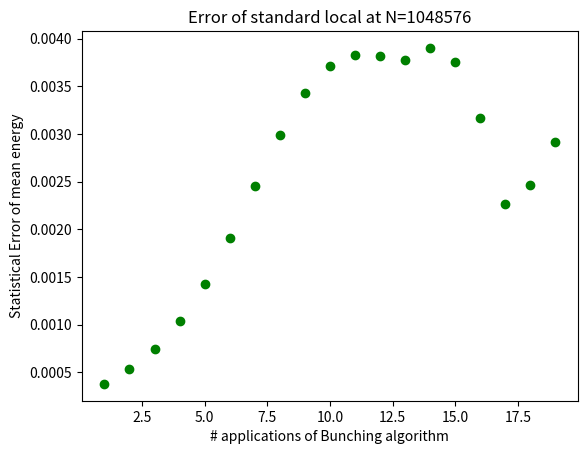

Recreate this plot in Python.
import numpy, random, math, time, matplotlib.pyplot as plt

start_time = time.time()

def square_neighbors(L):
    N = L*L
    site_dic = {}
    x_y_dic = {}
    for j in range(N):
        row = j//L
        column = j-row*L
        site_dic[(row,column)] = j
        x_y_dic[j] = (row,column)
    nbr = []
    for j in range(N):
        row,column = x_y_dic[j]
        right_nbr = site_dic[(row,(column+1)%L)]
        left_nbr = site_dic[(row,(column-1+L)%L)]
        up_nbr = site_dic[((row-1+L)%L,column)]
        down_nbr = site_dic[((row+1)%L,column)]
        nbr.append((right_nbr,left_nbr,up_nbr,down_nbr))
    nbr = tuple(nbr)
    return nbr,site_dic,x_y_dic
    
def energy(S,nbr):
    ene = 0.0
    for index in range(len(S)):
        h = sum(S[nbr[index][j]] for j in range(4))
        ene += -h*S[index]/2
    return ene
    
    

def bunch(liste):
    old_list = liste[:]
    new_list = []
    while old_list != []:
        ele1 = old_list.pop()   
        ele2 = old_list.pop()
        new_list.append((ele1+ele2)/2)
    old_list = new_list[:]
    return old_list            
              
        
factorized = False
        
N_iter = 2**20  
N_bunches = 19

L = 6
N = L*L
beta = 0.5


nbr, site_dic, x_y_dic = square_neighbors(L)
S=[random.choice([-1,1]) for k in range(N)]


accept_index = 0.0

internal_energy = energy(S,nbr)

energies = []
energy_errors = []

for i_sweep in range(N_iter):
    if i_sweep % 1000 == 0:
        print("Progress: "+str(i_sweep)+"/"+str(N_iter))
    #here pick a random spin and look at the surroundings
    k=random.randint(0,N-1)
    h = sum(S[nbr[k][j]] for j in range(4))
    upsilon = 0.0
    if factorized == True:
        del_ener = []
    #look what energy difference a flip of the chosen spin would make with each 
    #of its neighbours
        for j in range(4):
            del_ener.append(2*S[nbr[k][j]]*S[k])
    #apply the factorized metropolis p_acc(a->b) = prod(min(1,exp(-beta*delta(E_ij)))
        bracket_sum = 0.0
        for iter in range(4):
            bracket_sum += max(0,del_ener[iter])        
        upsilon = math.exp(-beta*bracket_sum)
    else:
        upsilon = min(1,math.exp(-beta*2*S[k]*h))
    if random.uniform(0.,1.) < upsilon:
        S[k] = -S[k]
        # delta E = 2 * oldspin * h so since we flipped we have to subtract 2hS[k]
        internal_energy = internal_energy - 2*h*S[k]
        accept_index += 1
    energies.append(internal_energy/N)

print("Internal Energy pp: " + str(numpy.mean(energies)))
print("acceptance ratio: " + str(accept_index/N_iter))
        
            
    
print("Duration: "+str(time.time() - start_time))    
    
    
for index in range(N_bunches):
    energies = bunch(energies)
    energy_errors.append(numpy.std(energies)/math.sqrt(len(energies)))
    
    
    



####### PLOTTING SECTION #############



##### PLOT TO SEE THE BUNCHING ALGORITHMS RESULTS #########

bunch_list = numpy.arange(1,N_bunches+1)
fig1 = plt.figure()
ax1 = fig1.add_subplot(111)
ax1.plot(bunch_list,energy_errors,'go')

if factorized == True:
    ax1.set_title("Error of factorized local at N="+str(N_iter)) 
if factorized == False:
    ax1.set_title("Error of standard local at N="+str(N_iter)) 
ax1.set_xlabel("# applications of Bunching algorithm")
ax1.set_ylabel("Statistical Error of mean energy")

fig1.show()

    
    
    
    
    
